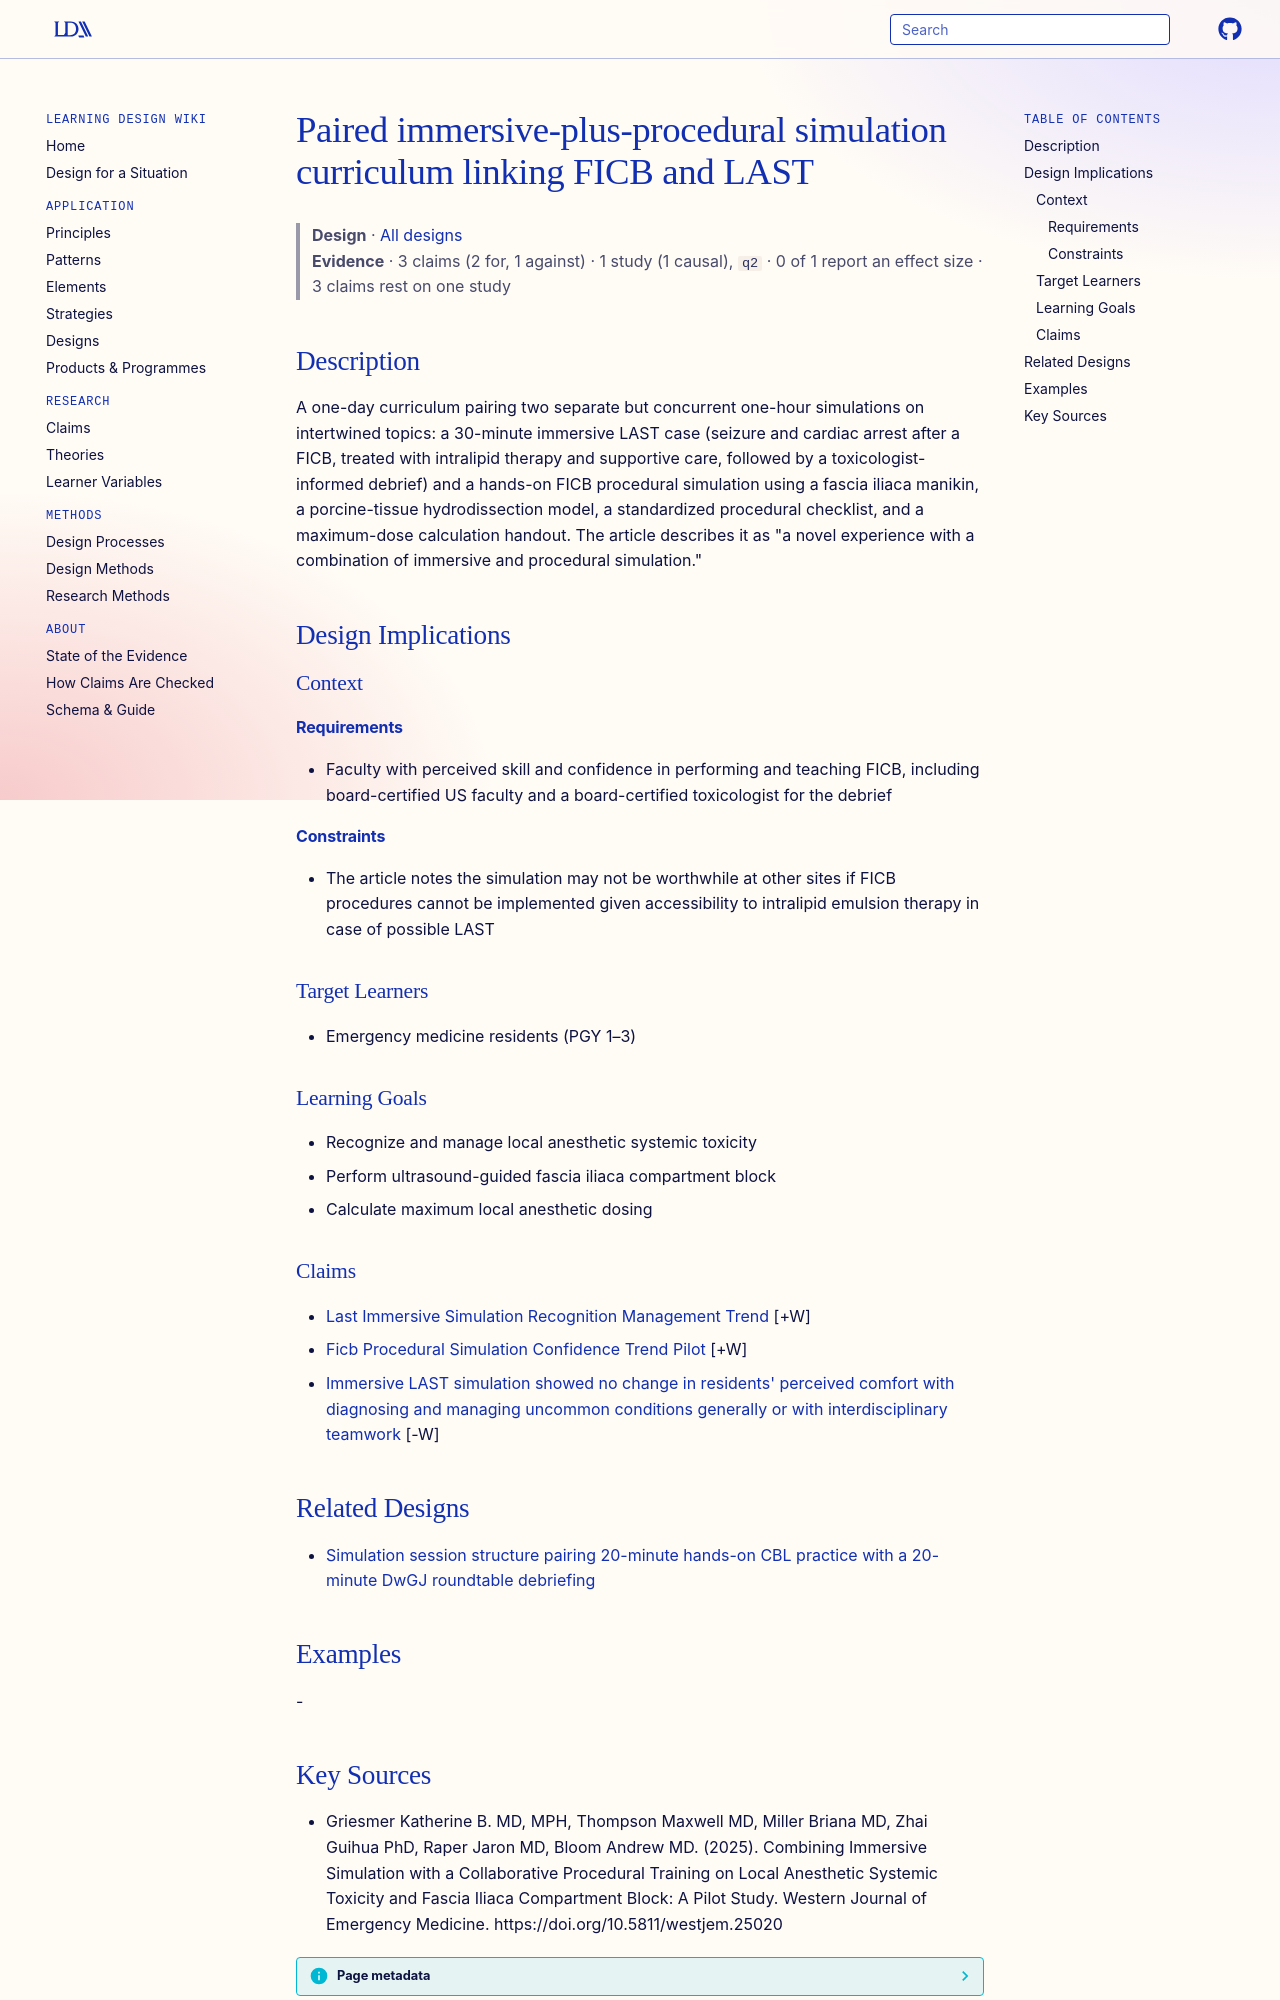

repository: Learning-Design-Alliance/learning-wiki · page: designs/combined-immersive-procedural-simulation-ficb-last/index.html · generator: mkdocs

---
type: design
id: combined-immersive-procedural-simulation-ficb-last
title: Paired immersive-plus-procedural simulation curriculum linking FICB and LAST
description: "A one-day curriculum pairing two separate but concurrent one-hour simulations on intertwined topics: a 30-minute immersive LAST case (seizure and cardiac arrest after a FICB, treated with intralipid therapy and suppor..."
status: review
generated:
  by: "process:settle-candidates"
  at: 2026-11-06
sources:
  - id: griesmer-katherine-b-md-2025
    resource: "https://doi.org/10.5811/westjem.25020"
    title: "Griesmer Katherine B. MD, MPH, Thompson Maxwell MD, Miller Briana MD, Zhai Guihua PhD, Raper Jaron MD, Bloom Andrew MD. (2025). Combining Immersive Simulation with a Collaborative Procedural Training on Local Anesthetic Systemic Toxicity and Fascia Iliaca Compartment Block: A Pilot Study. Western Journal of Emergency Medicine. https://doi.org/10.5811/westjem.25020"
    author: Griesmer Katherine B. MD, MPH, Thompson Maxwell MD, Miller Briana MD, Zhai Guihua PhD, Raper Jaron MD, Bloom Andrew MD
---

# Paired immersive-plus-procedural simulation curriculum linking FICB and LAST

> **Design** · [All designs](index.md)
> **Evidence** · 3 claims (2 for, 1 against) · 1 study (1 causal), `q2` · 0 of 1 report an effect size · 3 claims rest on one study

## Description
A one-day curriculum pairing two separate but concurrent one-hour simulations on intertwined topics: a 30-minute immersive LAST case (seizure and cardiac arrest after a FICB, treated with intralipid therapy and supportive care, followed by a toxicologist-informed debrief) and a hands-on FICB procedural simulation using a fascia iliaca manikin, a porcine-tissue hydrodissection model, a standardized procedural checklist, and a maximum-dose calculation handout. The article describes it as "a novel experience with a combination of immersive and procedural simulation."

## Design Implications

### Context
#### Requirements
- Faculty with perceived skill and confidence in performing and teaching FICB, including board-certified US faculty and a board-certified toxicologist for the debrief
#### Constraints
- The article notes the simulation may not be worthwhile at other sites if FICB procedures cannot be implemented given accessibility to intralipid emulsion therapy in case of possible LAST

### Target Learners
- Emergency medicine residents (PGY 1–3)

### Learning Goals
- Recognize and manage local anesthetic systemic toxicity
- Perform ultrasound-guided fascia iliaca compartment block
- Calculate maximum local anesthetic dosing

### Claims

- [Last Immersive Simulation Recognition Management Trend](../claims/last-immersive-simulation-recognition-management-trend.md) [+W]
- [Ficb Procedural Simulation Confidence Trend Pilot](../claims/ficb-procedural-simulation-confidence-trend-pilot.md) [+W]
- [Immersive LAST simulation showed no change in residents' perceived comfort with diagnosing and managing uncommon conditions generally or with interdisciplinary teamwork](../claims/last-simulation-no-change-uncommon-conditions-teamwork.md) [-W]

## Related Designs

- [Simulation session structure pairing 20-minute hands-on CBL practice with a 20-minute DwGJ roundtable debriefing](dwgj-cbl-simulation-session-structure.md)

## Examples
-
